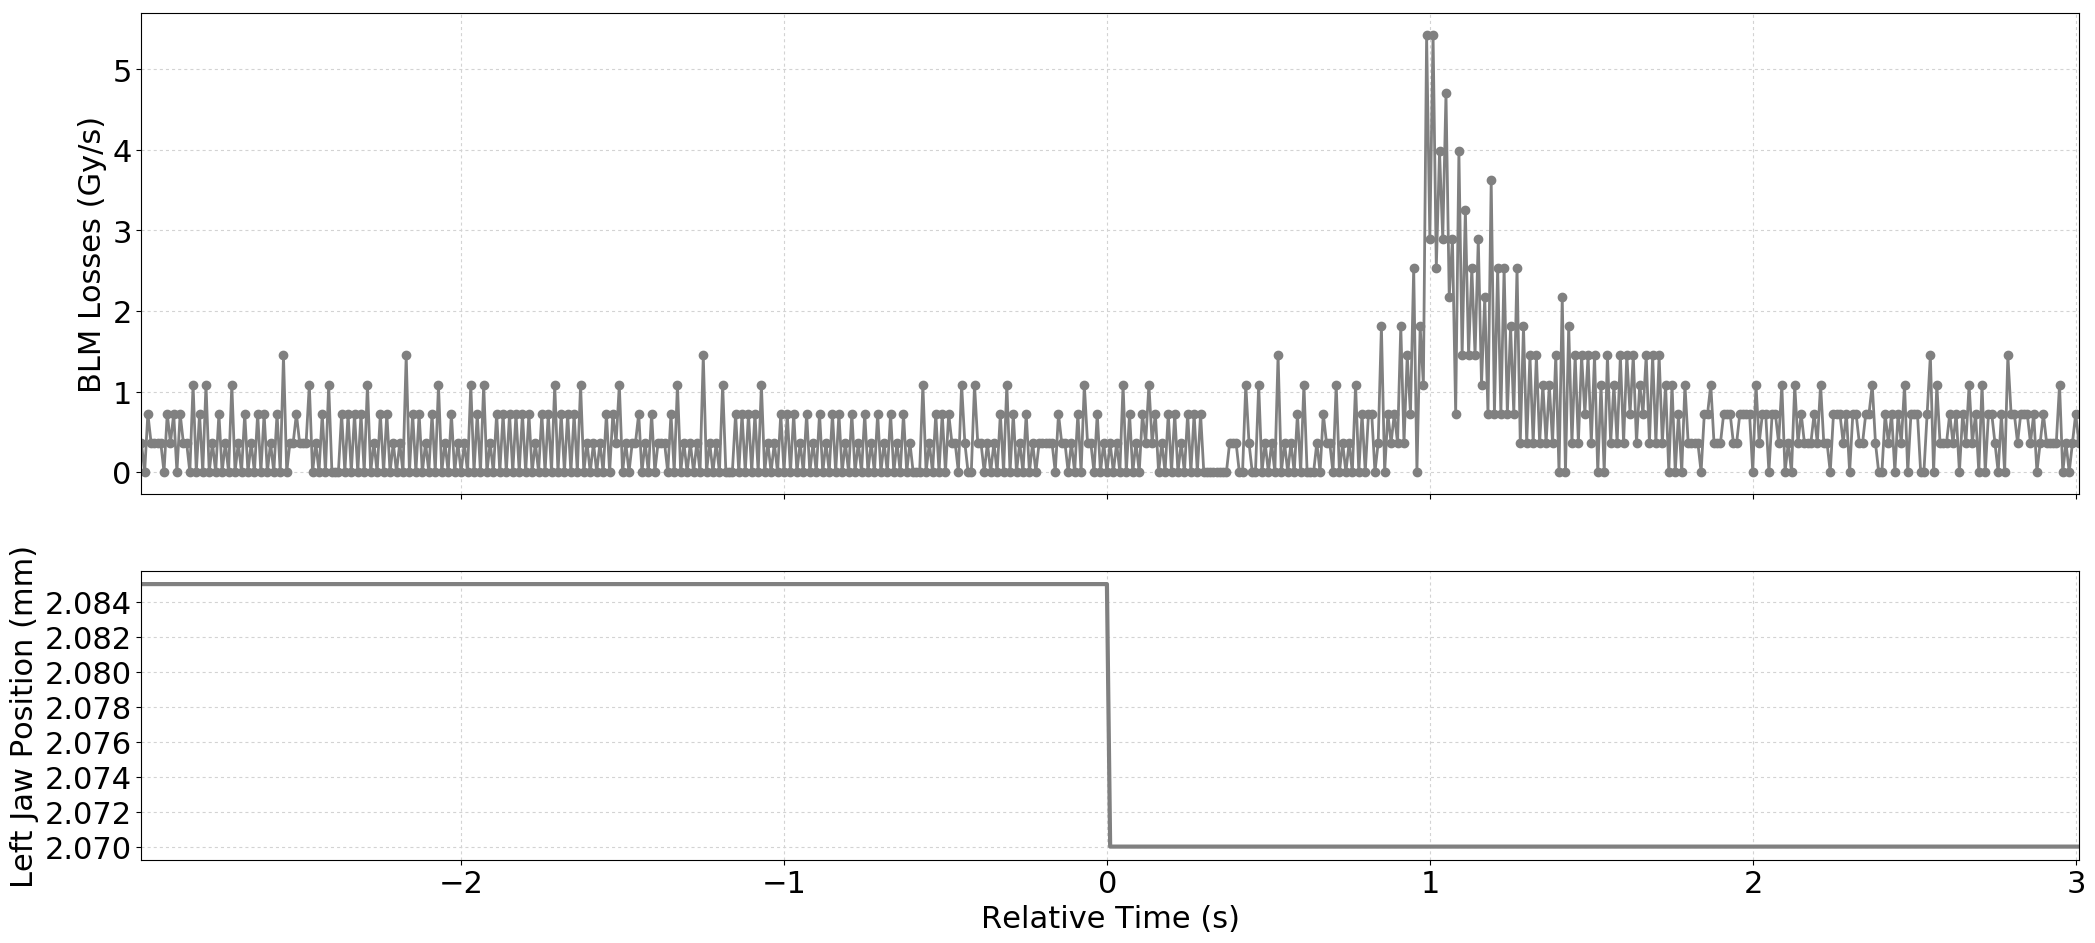

The table this chart was drawn from, first rows:
Timestamp, position, BLMTI.06R7.B2I10_TCP.D6R7.B2
1493651383960, 2.085, 3.6200000000000004e-07
1493651383970, 2.085, 0.0
1493651383980, 2.085, 7.240000000000001e-07
1493651383990, 2.085, 3.6200000000000004e-07
1493651384000, 2.085, 3.6200000000000004e-07
1493651384010, 2.085, 3.6200000000000004e-07
1493651384020, 2.085, 3.6200000000000004e-07
1493651384030, 2.085, 0.0
1493651384040, 2.085, 7.240000000000001e-07
1493651384050, 2.085, 3.6200000000000004e-07
1493651384060, 2.085, 7.240000000000001e-07
1493651384070, 2.085, 0.0
1493651384080, 2.085, 7.240000000000001e-07
1493651384090, 2.085, 3.6200000000000004e-07
1493651384100, 2.085, 3.6200000000000004e-07
1493651384110, 2.085, 0.0
1493651384120, 2.085, 1.0859999999999999e-06
1493651384130, 2.085, 0.0
1493651384140, 2.085, 7.240000000000001e-07
1493651384150, 2.085, 0.0
1493651384160, 2.085, 1.0859999999999999e-06
1493651384170, 2.085, 0.0
1493651384180, 2.085, 3.6200000000000004e-07
1493651384190, 2.085, 0.0
1493651384200, 2.085, 7.240000000000001e-07
1493651384210, 2.085, 0.0
1493651384220, 2.085, 3.6200000000000004e-07
1493651384230, 2.085, 0.0
1493651384240, 2.085, 1.0859999999999999e-06
1493651384250, 2.085, 0.0
1493651384260, 2.085, 3.6200000000000004e-07
1493651384270, 2.085, 0.0
1493651384280, 2.085, 7.240000000000001e-07
1493651384290, 2.085, 0.0
1493651384300, 2.085, 3.6200000000000004e-07
1493651384310, 2.085, 0.0
1493651384320, 2.085, 7.240000000000001e-07
1493651384330, 2.085, 0.0
1493651384340, 2.085, 7.240000000000001e-07
1493651384350, 2.085, 0.0
1493651384360, 2.085, 3.6200000000000004e-07
1493651384370, 2.085, 0.0
1493651384380, 2.085, 7.240000000000001e-07
1493651384390, 2.085, 0.0
1493651384400, 2.085, 1.4480000000000002e-06
1493651384410, 2.085, 0.0
1493651384420, 2.085, 3.6200000000000004e-07
1493651384430, 2.085, 3.6200000000000004e-07
1493651384440, 2.085, 7.240000000000001e-07
1493651384450, 2.085, 3.6200000000000004e-07
1493651384460, 2.085, 3.6200000000000004e-07
1493651384470, 2.085, 3.6200000000000004e-07
1493651384480, 2.085, 1.0859999999999999e-06
1493651384490, 2.085, 0.0
1493651384500, 2.085, 3.6200000000000004e-07
1493651384510, 2.085, 0.0
1493651384520, 2.085, 7.240000000000001e-07
1493651384530, 2.085, 0.0
1493651384540, 2.085, 1.0859999999999999e-06
1493651384550, 2.085, 0.0
... 541 more rows
